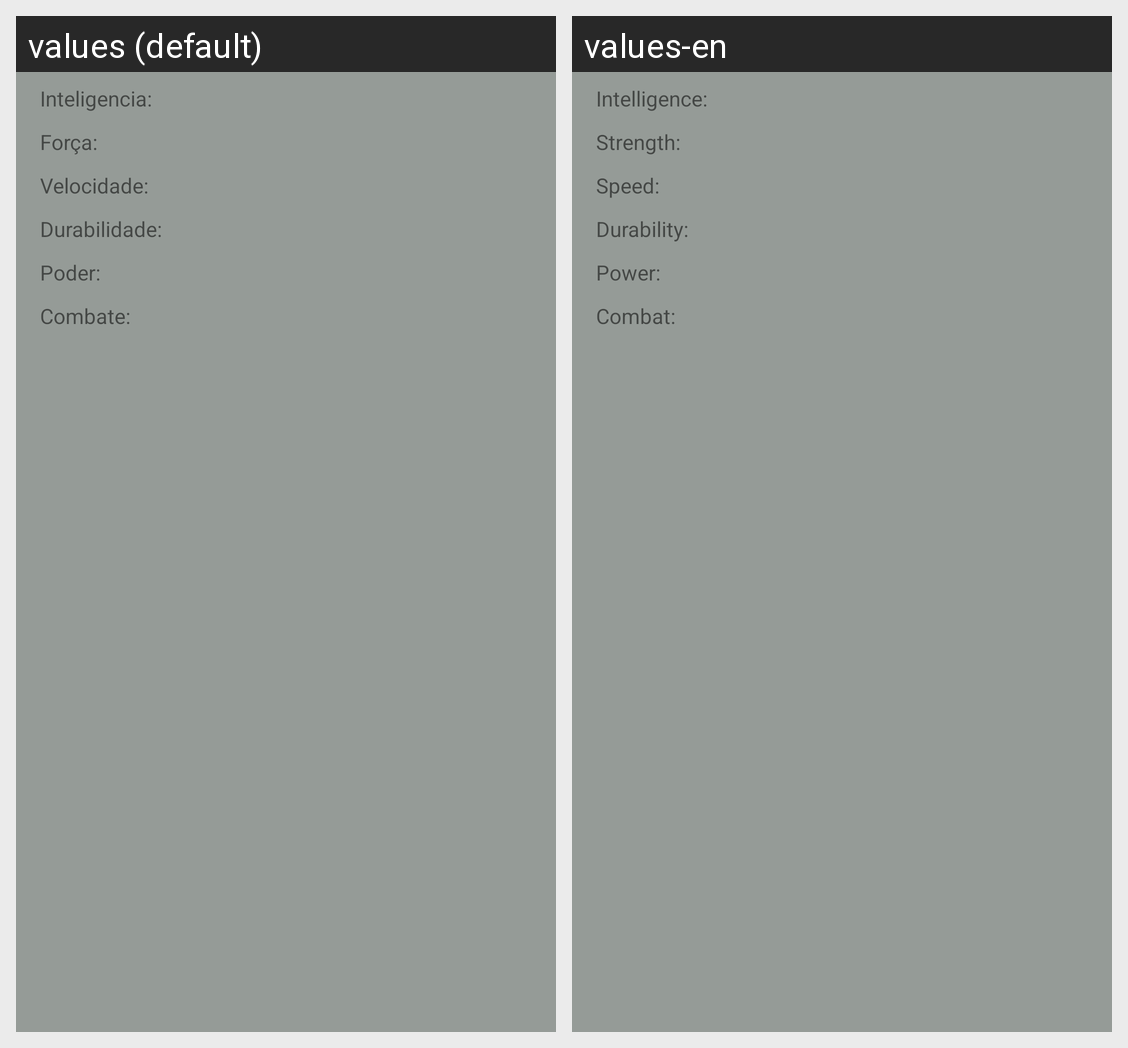

For this localized Android screen grid, give each drawn string resource with its value in every locale shown.
Android screen res/layout/fragment_power.xml rendered under 2 locales, left to right: values (default), values-en. Device: Nexus 5 (rendered at 1080×1920; each locale shown at half size, 540×960, under a caption strip naming it); theme AppTheme.
Strings drawn on this screen, with the default value and each locale's value (text and hints the layout hard-codes, and strings that could not be matched under every locale, appear in the picture but are not listed):

intelligence
  values: Inteligencia:
  values-en: Intelligence:

strength
  values: Força:
  values-en: Strength:

speed
  values: Velocidade:
  values-en: Speed:

durability
  values: Durabilidade:
  values-en: Durability:

power
  values: Poder:
  values-en: Power:

combat
  values: Combate:
  values-en: Combat:
